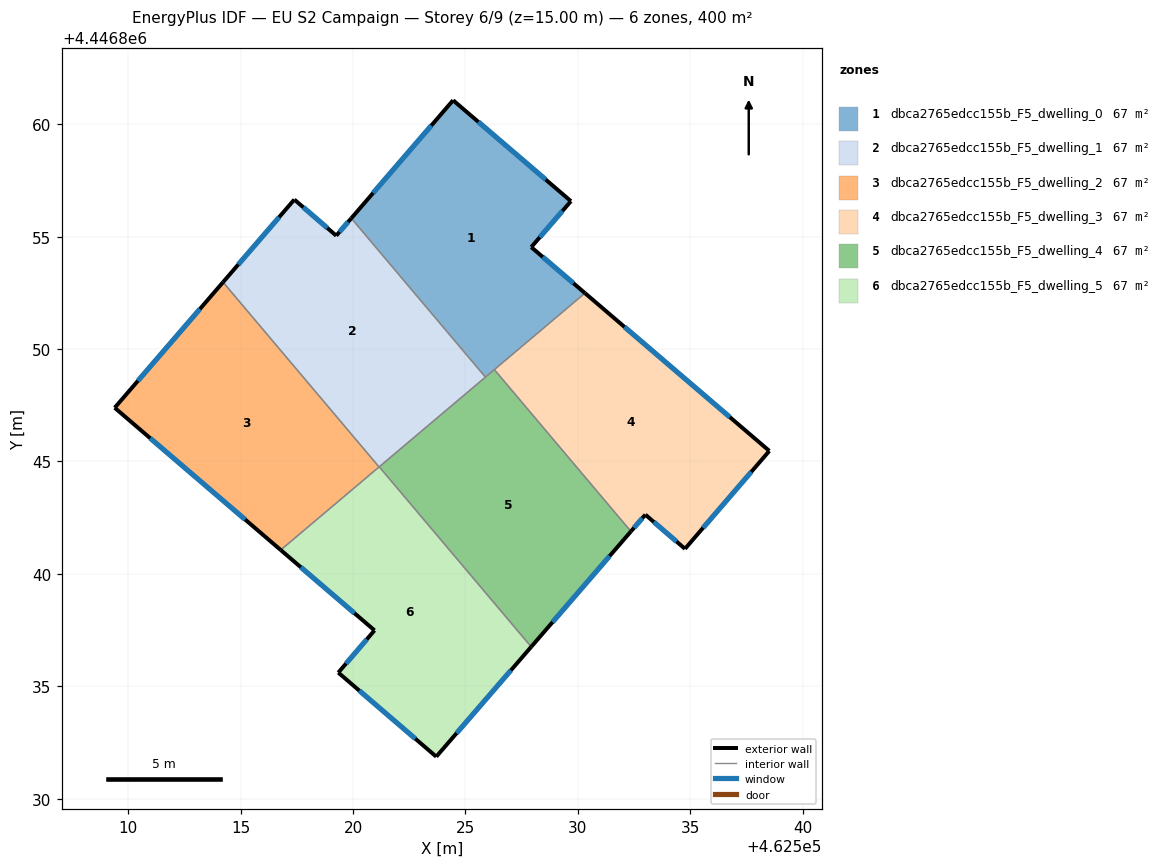
=== STOREY PLAN SPEC (per zone: floor XY polygon, exterior-wall plan segments, windows/doors) ===
zone 1: dbca2765edcc155b_F5_dwelling_0  (66.7 m²)
  floor: (462529.69, 4446856.58) (462527.92, 4446854.54) (462530.32, 4446852.49) (462525.89, 4446848.75) (462519.92, 4446855.82) (462524.45, 4446861.07)
  exterior wall: (462530.32, 4446852.49) – (462527.92, 4446854.54)  [3.1 m]
    window: (462529.80, 4446852.93) – (462528.44, 4446854.10)  [3.1 m²]
  exterior wall: (462524.45, 4446861.07) – (462519.92, 4446855.82)  [6.9 m]
    window: (462523.48, 4446859.94) – (462520.89, 4446856.94)  [6.8 m²]
  exterior wall: (462529.69, 4446856.58) – (462524.45, 4446861.07)  [6.9 m]
    window: (462528.57, 4446857.54) – (462525.57, 4446860.11)  [6.8 m²]
  exterior wall: (462527.92, 4446854.54) – (462529.69, 4446856.58)  [2.7 m]
    window: (462528.30, 4446854.97) – (462529.31, 4446856.14)  [2.6 m²]
  interior walls: 3
zone 2: dbca2765edcc155b_F5_dwelling_1  (66.7 m²)
  floor: (462519.92, 4446855.82) (462525.89, 4446848.75) (462521.16, 4446844.76) (462514.22, 4446852.98) (462517.39, 4446856.65) (462519.25, 4446855.04)
  exterior wall: (462517.39, 4446856.65) – (462514.22, 4446852.98)  [4.9 m]
    window: (462516.71, 4446855.86) – (462514.89, 4446853.76)  [4.8 m²]
  exterior wall: (462519.25, 4446855.04) – (462517.39, 4446856.65)  [2.5 m]
    window: (462518.85, 4446855.39) – (462517.79, 4446856.31)  [2.4 m²]
  exterior wall: (462519.92, 4446855.82) – (462519.25, 4446855.04)  [1.0 m]
    window: (462519.78, 4446855.65) – (462519.39, 4446855.21)  [1.0 m²]
  interior walls: 3
zone 3: dbca2765edcc155b_F5_dwelling_2  (66.7 m²)
  floor: (462514.22, 4446852.98) (462521.16, 4446844.76) (462516.78, 4446841.06) (462509.40, 4446847.39)
  exterior wall: (462509.40, 4446847.39) – (462516.78, 4446841.06)  [9.7 m]
    window: (462510.98, 4446846.03) – (462515.20, 4446842.42)  [9.5 m²]
  exterior wall: (462514.22, 4446852.98) – (462509.40, 4446847.39)  [7.4 m]
    window: (462513.18, 4446851.78) – (462510.43, 4446848.59)  [7.2 m²]
  interior walls: 2
zone 4: dbca2765edcc155b_F5_dwelling_3  (66.7 m²)
  floor: (462538.52, 4446845.47) (462534.76, 4446841.12) (462533.00, 4446842.63) (462532.36, 4446841.89) (462526.28, 4446849.09) (462530.32, 4446852.49)
  exterior wall: (462538.52, 4446845.47) – (462530.32, 4446852.49)  [10.8 m]
    window: (462536.76, 4446846.97) – (462532.07, 4446850.99)  [10.6 m²]
  exterior wall: (462534.76, 4446841.12) – (462538.52, 4446845.47)  [5.7 m]
    window: (462535.57, 4446842.05) – (462537.71, 4446844.54)  [5.6 m²]
  exterior wall: (462533.00, 4446842.63) – (462534.76, 4446841.12)  [2.3 m]
    window: (462533.38, 4446842.31) – (462534.39, 4446841.44)  [2.3 m²]
  exterior wall: (462532.36, 4446841.89) – (462533.00, 4446842.63)  [1.0 m]
    window: (462532.50, 4446842.05) – (462532.86, 4446842.47)  [1.0 m²]
  interior walls: 2
zone 5: dbca2765edcc155b_F5_dwelling_4  (66.7 m²)
  floor: (462526.28, 4446849.09) (462532.36, 4446841.89) (462527.92, 4446836.76) (462521.16, 4446844.76)
  exterior wall: (462527.92, 4446836.76) – (462532.36, 4446841.89)  [6.8 m]
    window: (462528.87, 4446837.86) – (462531.41, 4446840.79)  [6.7 m²]
  interior walls: 4
zone 6: dbca2765edcc155b_F5_dwelling_5  (66.7 m²)
  floor: (462521.16, 4446844.76) (462527.92, 4446836.76) (462523.70, 4446831.87) (462519.34, 4446835.61) (462520.95, 4446837.49) (462516.78, 4446841.06)
  exterior wall: (462516.78, 4446841.06) – (462520.95, 4446837.49)  [5.5 m]
    window: (462517.67, 4446840.30) – (462520.06, 4446838.25)  [5.4 m²]
  exterior wall: (462523.70, 4446831.87) – (462527.92, 4446836.76)  [6.5 m]
    window: (462524.60, 4446832.92) – (462527.02, 4446835.71)  [6.3 m²]
  exterior wall: (462519.34, 4446835.61) – (462523.70, 4446831.87)  [5.7 m]
    window: (462520.28, 4446834.81) – (462522.77, 4446832.67)  [5.6 m²]
  exterior wall: (462520.95, 4446837.49) – (462519.34, 4446835.61)  [2.5 m]
    window: (462520.61, 4446837.09) – (462519.69, 4446836.01)  [2.4 m²]
  interior walls: 2

=== DERIVED (storey summary) ===
Building: EU S2 Campaign
Storey: 6 of 9  (floor level z = 15.00 m)
Storey gross floor area: 400.1 m²
Zones on this storey: 6
  - dbca2765edcc155b_F5_dwelling_0: floor 66.7 m²; exterior wall 19.7 m (59.0 m²); 4 window(s) 19.3 m²; WWR 32.7%
  - dbca2765edcc155b_F5_dwelling_1: floor 66.7 m²; exterior wall 8.3 m (25.0 m²); 3 window(s) 8.2 m²; WWR 32.7%
  - dbca2765edcc155b_F5_dwelling_2: floor 66.7 m²; exterior wall 17.1 m (51.3 m²); 2 window(s) 16.8 m²; WWR 32.7%
  - dbca2765edcc155b_F5_dwelling_3: floor 66.7 m²; exterior wall 19.9 m (59.6 m²); 4 window(s) 19.5 m²; WWR 32.7%
  - dbca2765edcc155b_F5_dwelling_4: floor 66.7 m²; exterior wall 6.8 m (20.4 m²); 1 window(s) 6.7 m²; WWR 32.7%
  - dbca2765edcc155b_F5_dwelling_5: floor 66.7 m²; exterior wall 20.2 m (60.5 m²); 4 window(s) 19.8 m²; WWR 32.7%
Zone adjacency (shared interzone walls):
  - dbca2765edcc155b_F5_dwelling_0 ↔ dbca2765edcc155b_F5_dwelling_1
  - dbca2765edcc155b_F5_dwelling_0 ↔ dbca2765edcc155b_F5_dwelling_3
  - dbca2765edcc155b_F5_dwelling_0 ↔ dbca2765edcc155b_F5_dwelling_4
  - dbca2765edcc155b_F5_dwelling_1 ↔ dbca2765edcc155b_F5_dwelling_2
  - dbca2765edcc155b_F5_dwelling_1 ↔ dbca2765edcc155b_F5_dwelling_4
  - dbca2765edcc155b_F5_dwelling_2 ↔ dbca2765edcc155b_F5_dwelling_5
  - dbca2765edcc155b_F5_dwelling_3 ↔ dbca2765edcc155b_F5_dwelling_4
  - dbca2765edcc155b_F5_dwelling_4 ↔ dbca2765edcc155b_F5_dwelling_5